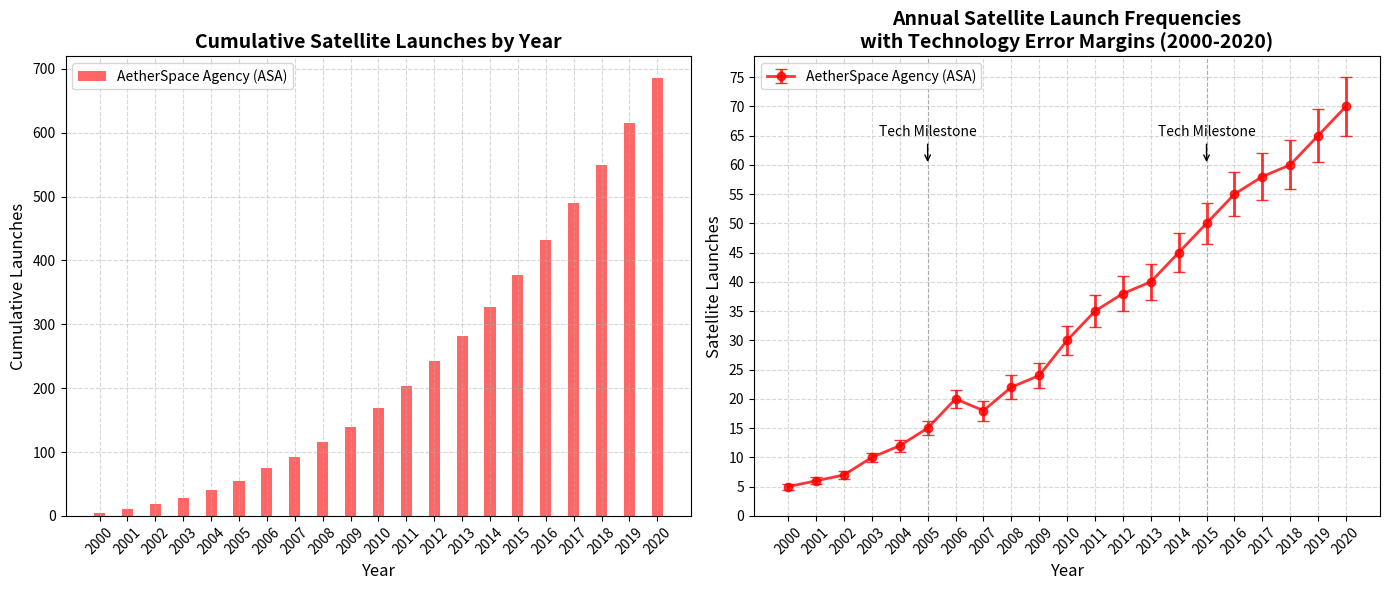

This chart was generated by the following Python code:
import matplotlib.pyplot as plt
import numpy as np

# Define the years
years = np.arange(2000, 2021)

# Satellite launches per year for AetherSpace Agency (ASA)
asa_launches = [5, 6, 7, 10, 12, 15, 20, 18, 22, 24, 30, 35, 38, 40, 45, 50, 55, 58, 60, 65, 70]
asa_errors = [0.5, 0.6, 0.7, 0.8, 1, 1.2, 1.5, 1.7, 2, 2.2, 2.5, 2.7, 3, 3.1, 3.3, 3.5, 3.8, 4, 4.2, 4.5, 5]

# Calculate cumulative launches for AetherSpace Agency (ASA)
cumulative_asa = np.cumsum(asa_launches)

# Plot setup with subplots
fig, (ax1, ax2) = plt.subplots(1, 2, figsize=(14, 6), sharex=True)

# Bar chart for cumulative launches
ax1.bar(years, cumulative_asa, width=0.4, label='AetherSpace Agency (ASA)', color='r', alpha=0.6)

# Add title, labels, and grid for the first subplot
ax1.set_title('Cumulative Satellite Launches by Year', fontsize=14, fontweight='bold')
ax1.set_xlabel('Year', fontsize=12)
ax1.set_ylabel('Cumulative Launches', fontsize=12)
ax1.legend(loc='upper left', fontsize=10)
ax1.grid(True, linestyle='--', alpha=0.5)
ax1.set_xticks(years)
ax1.set_xticklabels(years, rotation=45)

# Line chart with error bars
ax2.errorbar(years, asa_launches, yerr=asa_errors, label='AetherSpace Agency (ASA)', fmt='-o',
             color='r', capsize=4, linestyle='-', linewidth=2, alpha=0.8)

# Add title, labels, and grid for the second subplot
ax2.set_title('Annual Satellite Launch Frequencies\nwith Technology Error Margins (2000-2020)', fontsize=14, fontweight='bold')
ax2.set_xlabel('Year', fontsize=12)
ax2.set_ylabel('Satellite Launches', fontsize=12)
ax2.legend(loc='upper left', fontsize=10)
ax2.grid(True, linestyle='--', alpha=0.5)
ax2.axvline(x=2005, color='gray', linestyle='--', linewidth=0.8, alpha=0.5)
ax2.axvline(x=2015, color='gray', linestyle='--', linewidth=0.8, alpha=0.5)
ax2.annotate('Tech Milestone', xy=(2005, 60), xytext=(2005, 65),
             arrowprops=dict(facecolor='black', arrowstyle='->'), fontsize=10, ha='center')
ax2.annotate('Tech Milestone', xy=(2015, 60), xytext=(2015, 65),
             arrowprops=dict(facecolor='black', arrowstyle='->'), fontsize=10, ha='center')
ax2.set_xticks(years)
ax2.set_xticklabels(years, rotation=45)
ax2.set_yticks(np.arange(0, 80, 5))

# Adjust layout for clarity
plt.tight_layout()

# Show the plot
plt.show()
